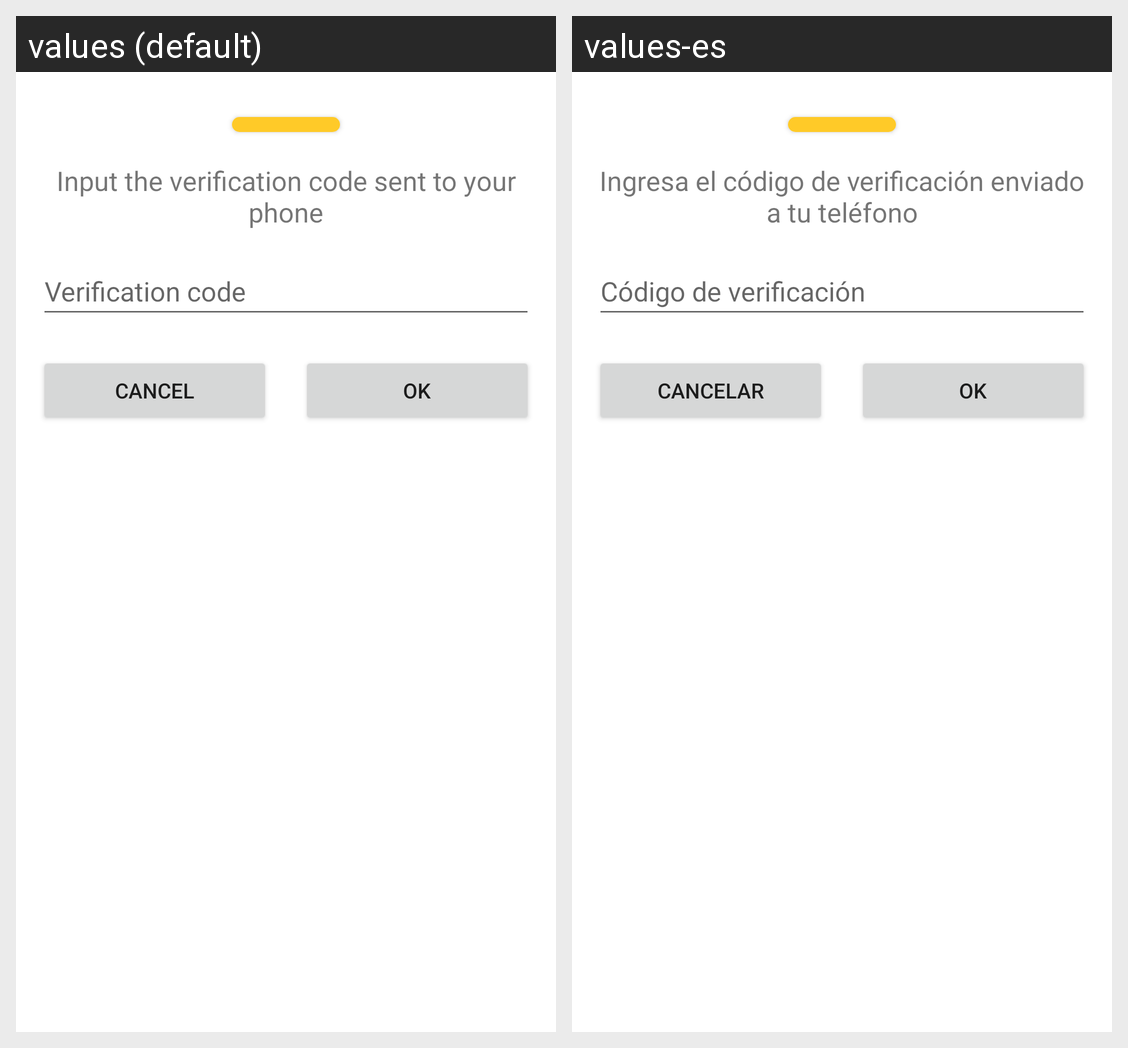

The same Android screen rendered under two of its app's locales, left to right. List the strings drawn on it with the default value and each locale's translation.
Android screen res/layout/dialog_phone_code_input.xml rendered under 2 locales, left to right: values (default), values-es. Device: Nexus 5 (rendered at 1080×1920; each locale shown at half size, 540×960, under a caption strip naming it); theme Theme.FireroomV100.
Strings drawn on this screen, with the default value and each locale's value (text and hints the layout hard-codes, and strings that could not be matched under every locale, appear in the picture but are not listed):

phone_code_instructions
  values: Input the verification code sent to your phone
  values-es: Ingresa el código de verificación enviado a tu teléfono

verification_code_hint
  values: Verification code
  values-es: Código de verificación

cancel
  values: Cancel
  values-es: Cancelar
